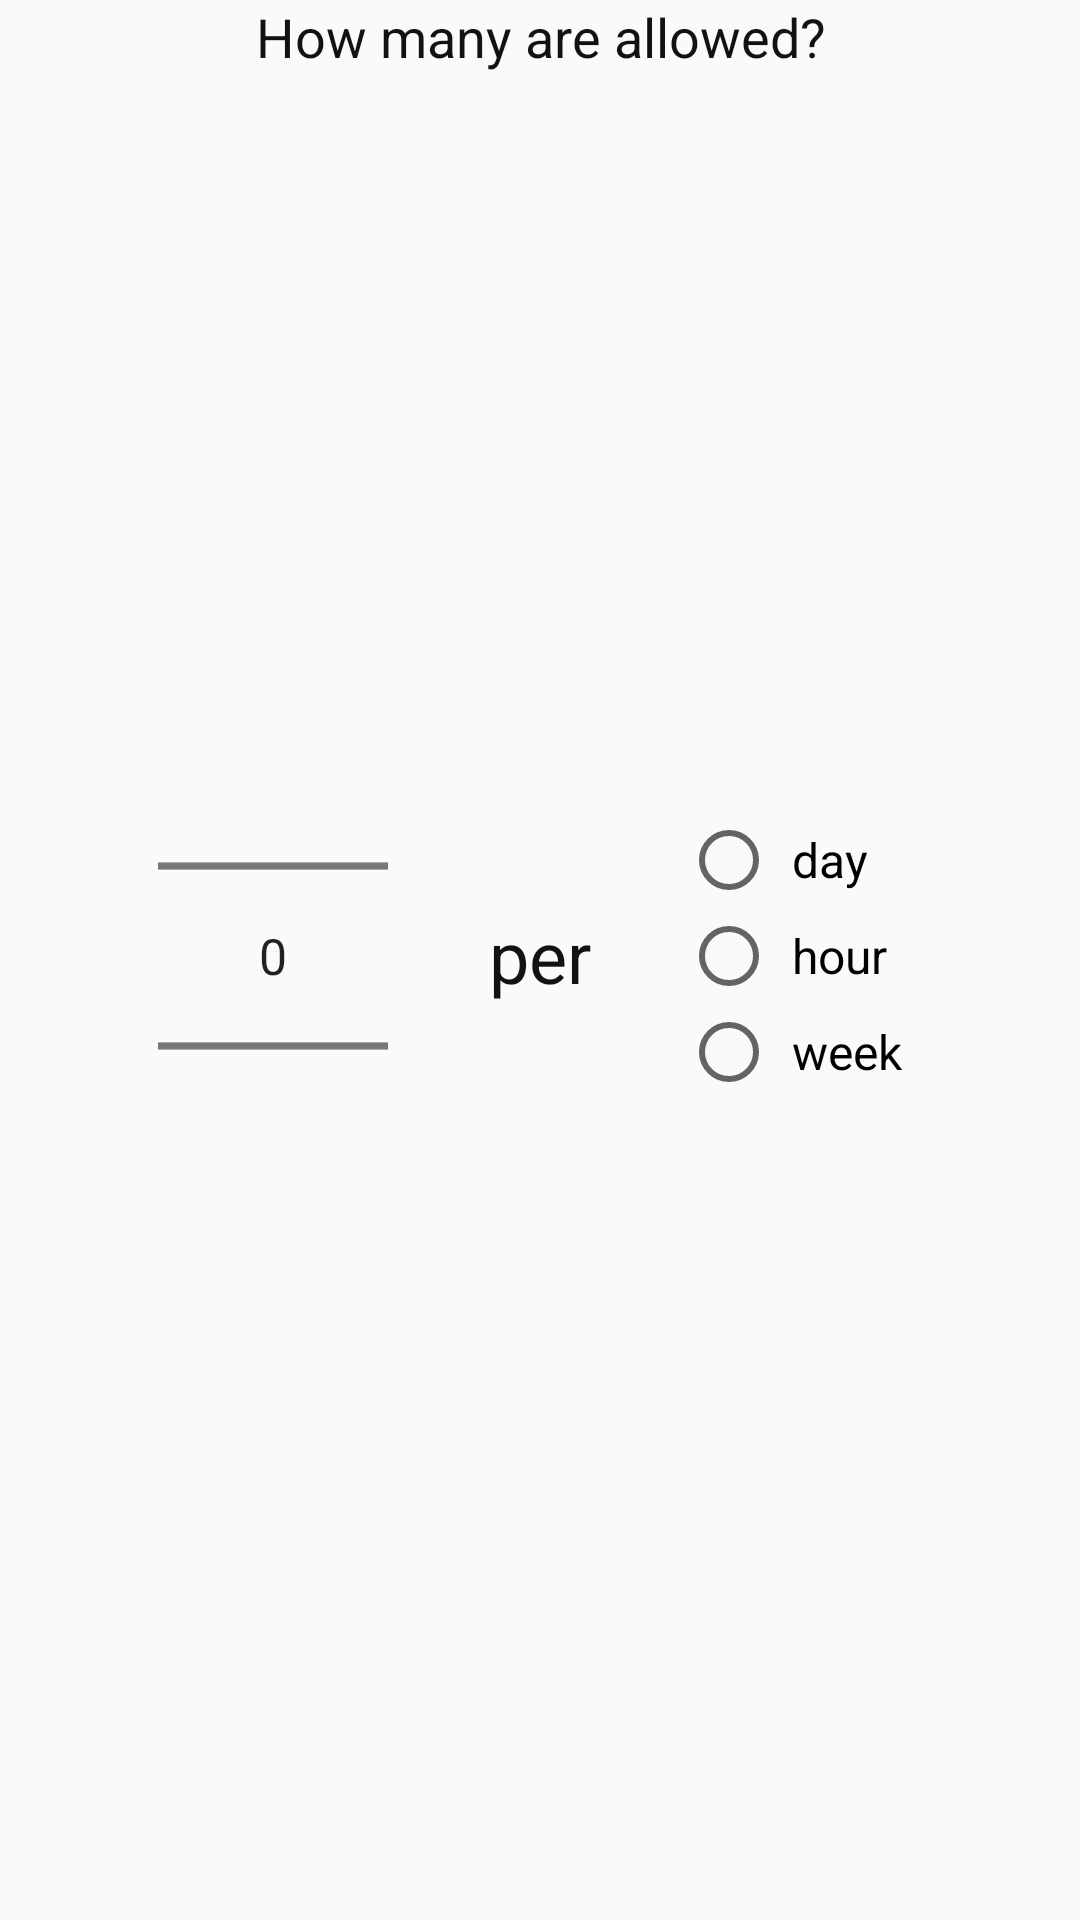

Write the Android layout XML for this screen, with the resource values it uses.
<!-- AndroidManifest.xml: application theme AppTheme -->
<!-- res/layout/fragment_select_allowed_number.xml -->
<?xml version="1.0" encoding="utf-8"?>
<RelativeLayout xmlns:app="http://schemas.android.com/apk/res-auto"
    xmlns:tools="http://schemas.android.com/tools"
    xmlns:android="http://schemas.android.com/apk/res/android"
    android:layout_width="match_parent"
    android:layout_height="match_parent"
    tools:context=".fragments.ruleCreation.SelectAllowedNumberFragment">


    <TextView
        android:id="@+id/select_number_title_text_view"
        android:layout_width="match_parent"
        android:layout_height="wrap_content"
        android:text="@string/rule_wizard_select_number_title"
        android:textAlignment="center"
        android:textSize="18sp"
        app:layout_constraintBottom_toBottomOf="parent"
        app:layout_constraintEnd_toEndOf="parent"
        app:layout_constraintHorizontal_bias="0.0"
        app:layout_constraintStart_toStartOf="parent"
        app:layout_constraintTop_toTopOf="parent"
        app:layout_constraintVertical_bias="0.003" />

    <RelativeLayout
        android:layout_width="match_parent"
        android:layout_height="match_parent"
        android:layout_below="@+id/select_number_title_text_view"
        android:layout_alignParentStart="true"
        android:layout_alignParentEnd="true"
        android:layout_alignParentBottom="true"
        android:layout_marginStart="0dp"
        android:layout_marginTop="3dp"
        android:layout_marginEnd="0dp"
        android:layout_marginBottom="30dp">


        <RadioGroup
            android:id="@+id/select_number_radioGroup"
            android:layout_width="149dp"
            android:layout_height="wrap_content"
            android:layout_centerVertical="true"
            android:layout_marginStart="30dp"
            android:layout_marginTop="10dp"
            android:layout_marginEnd="10dp"
            android:layout_marginBottom="10dp"
            android:layout_toEndOf="@id/per_text_view">

            <RadioButton
                android:id="@+id/day_radioButton"
                android:layout_width="wrap_content"
                android:layout_height="wrap_content"
                android:text="@string/day"
                android:textSize="16sp"
                android:padding="5dp"
                tools:layout_editor_absoluteX="203dp"
                tools:layout_editor_absoluteY="185dp" />

            <RadioButton
                android:id="@+id/hour_radioButton"
                android:layout_width="wrap_content"
                android:layout_height="wrap_content"
                android:text="@string/hour"
                android:textSize="16sp"
                android:padding="5dp"
                tools:layout_editor_absoluteX="205dp"
                tools:layout_editor_absoluteY="254dp" />

            <RadioButton
                android:id="@+id/week_radioButton"
                android:layout_width="wrap_content"
                android:layout_height="wrap_content"
                android:text="@string/week"
                android:textSize="16sp"
                android:padding="5dp"
                tools:layout_editor_absoluteX="205dp"
                tools:layout_editor_absoluteY="330dp" />

        </RadioGroup>

        <NumberPicker
            android:id="@+id/rule_details_allowed_number"
            android:layout_width="64dp"
            android:layout_height="wrap_content"
            android:layout_centerVertical="true"
            android:layout_marginEnd="40dp"
            android:layout_toStartOf="@id/per_text_view"
            android:gravity="center"
            android:scaleX="1.2"
            android:scaleY="1.2" />

        <TextView
            android:id="@+id/per_text_view"
            android:layout_width="wrap_content"
            android:layout_height="wrap_content"
            android:layout_centerInParent="true"
            android:text="@string/per"
            android:textSize="24sp" />


    </RelativeLayout>

</RelativeLayout>
<!-- resources referenced by this layout -->
<resources>
  <string name="day">day</string>
  <string name="hour">hour</string>
  <string name="per">per</string>
  <string name="rule_wizard_select_number_title">How many are allowed?</string>
  <string name="week">week</string>
  <style name="AppTheme" parent="Theme.AppCompat.Light.NoActionBar">
          
          <item name="colorPrimary">@color/colorPrimary</item>
          <item name="colorPrimaryDark">@color/colorPrimaryDark</item>
          <item name="colorAccent">@color/colorAccent</item>
          <item name="windowActionModeOverlay">true</item>
  
          <item name="actionBarTabTextStyle">@color/white</item>
          <item name="actionMenuTextColor">@color/white</item>
          <item name="android:titleTextStyle">@color/white</item>
          <item name="android:subtitleTextStyle">@color/white</item>
          <item name="android:itemBackground">@color/white</item>
          <item name="android:textColor">@color/darkgrey</item>
  
          <item name="actionModeStyle">@style/ActionModeStyle</item>
          <item name="actionBarTheme">@style/ThemeOverlay.AppCompat.Dark.ActionBar</item>
  
      </style>
  <color name="colorPrimary">#ff4081</color>
  <color name="colorPrimaryDark">#c60055</color>
  <color name="colorAccent">#03DAC5</color>
  <color name="white">#FFFFFF</color>
  <color name="darkgrey">#121212</color>
  <style name="ActionModeStyle" parent="@style/Widget.AppCompat.ActionMode">
          <item name="background">@color/colorPrimaryDark</item>
          <item name="titleTextStyle">@style/ActionModeTitleTextStyle</item>
      </style>
  <style name="ActionModeTitleTextStyle" parent="@style/TextAppearance.AppCompat.Widget.ActionMode.Title">
          <item name="android:textColor">@android:color/white</item>
      </style>
</resources>
